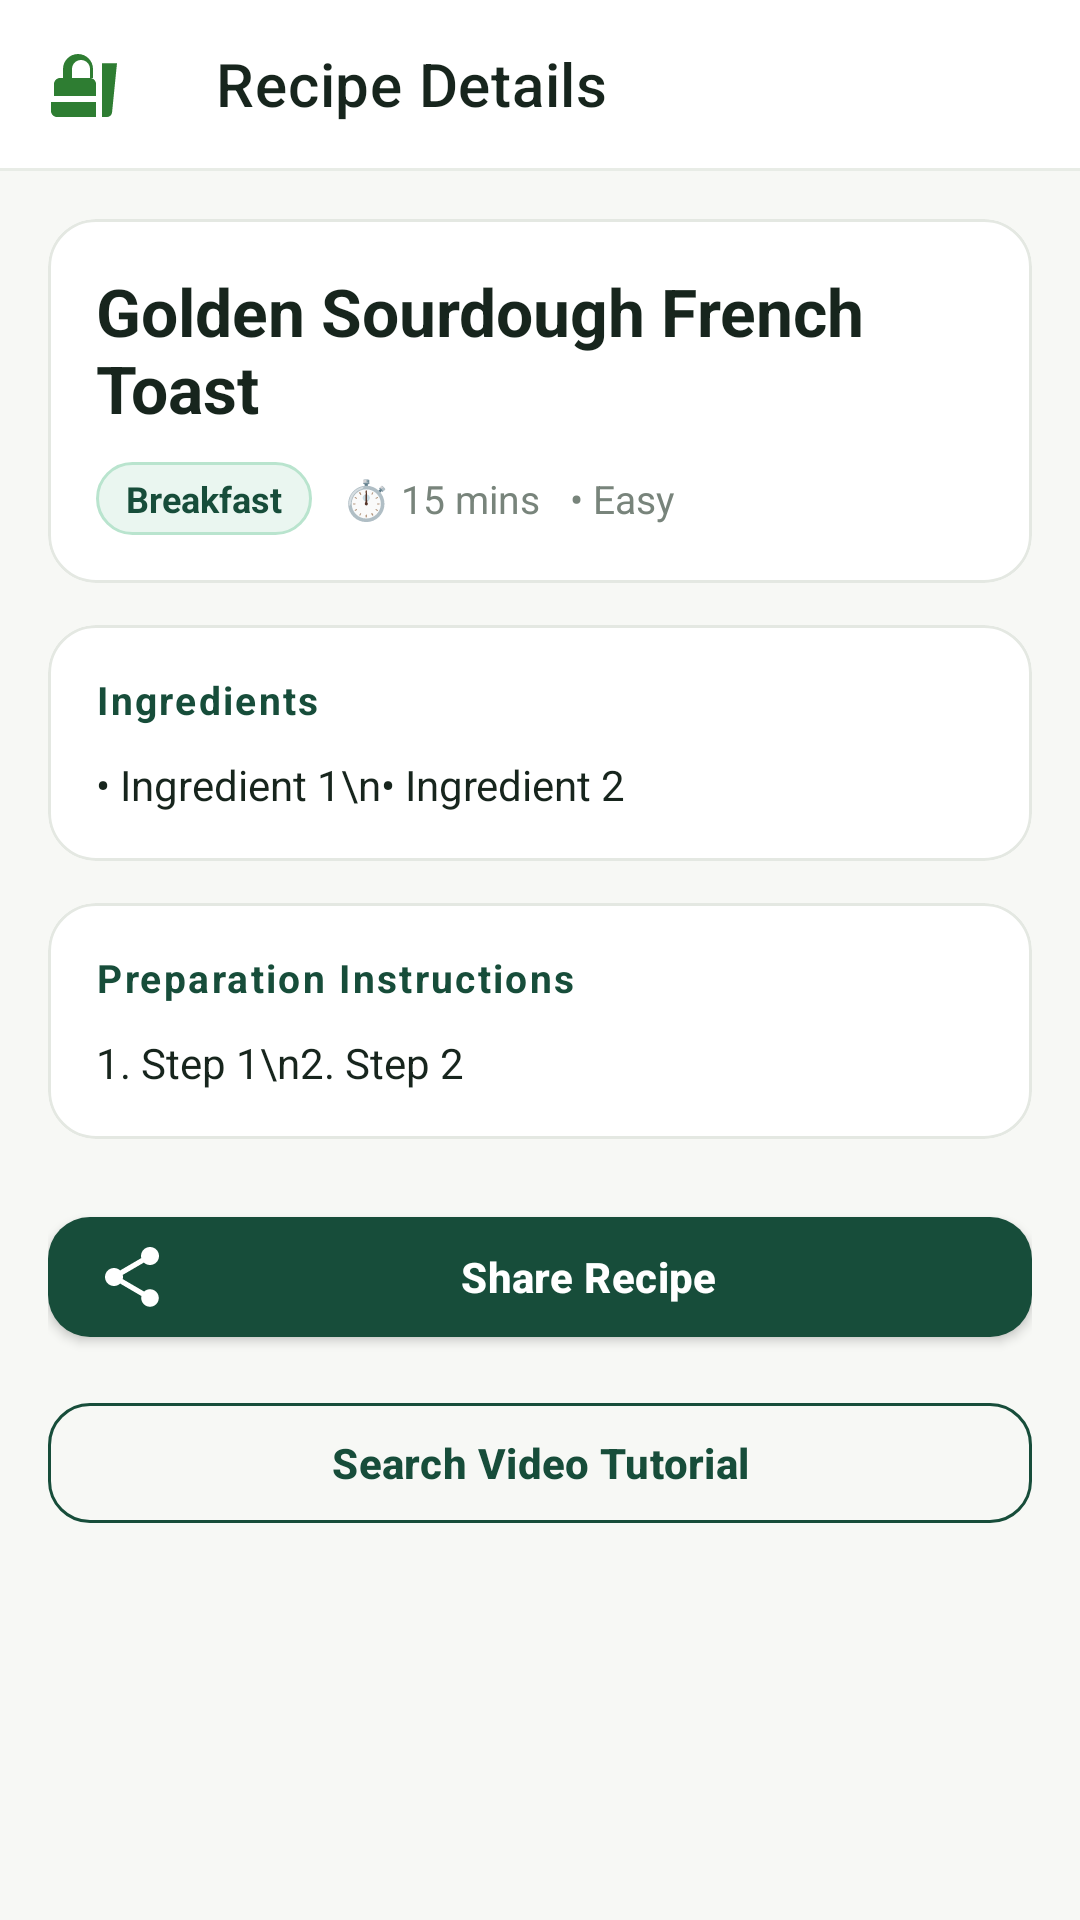

Layout XML and referenced resources for this Android screen:
<!-- AndroidManifest.xml: application theme Theme.FreshCheck -->
<!-- res/layout/activity_recipe_detail.xml -->
<?xml version="1.0" encoding="utf-8"?>
<androidx.coordinatorlayout.widget.CoordinatorLayout
    xmlns:android="http://schemas.android.com/apk/res/android"
    xmlns:app="http://schemas.android.com/apk/res-auto"
    android:layout_width="match_parent"
    android:layout_height="match_parent"
    android:background="@color/background">

    <com.google.android.material.appbar.AppBarLayout
        android:layout_width="match_parent"
        android:layout_height="wrap_content"
        android:background="@color/surface"
        app:elevation="0dp">

        <androidx.appcompat.widget.Toolbar
            android:id="@+id/toolbar_recipe_detail"
            android:layout_width="match_parent"
            android:layout_height="?attr/actionBarSize"
            android:background="@color/surface"
            app:title="Recipe Details"
            app:titleTextColor="@color/text_primary"
            app:navigationIcon="@drawable/ic_recipes" />

        <View
            android:layout_width="match_parent"
            android:layout_height="1dp"
            android:background="@color/divider" />
    </com.google.android.material.appbar.AppBarLayout>

    <androidx.core.widget.NestedScrollView
        android:layout_width="match_parent"
        android:layout_height="match_parent"
        android:fillViewport="true"
        android:clipToPadding="false"
        android:paddingBottom="40dp"
        app:layout_behavior="@string/appbar_scrolling_view_behavior">

        <LinearLayout
            android:layout_width="match_parent"
            android:layout_height="wrap_content"
            android:orientation="vertical"
            android:padding="16dp">

            
            <com.google.android.material.card.MaterialCardView
                android:layout_width="match_parent"
                android:layout_height="wrap_content"
                app:cardCornerRadius="16dp"
                app:cardElevation="0dp"
                app:strokeColor="@color/card_border"
                app:strokeWidth="1dp"
                app:cardBackgroundColor="@color/card_background">

                <LinearLayout
                    android:layout_width="match_parent"
                    android:layout_height="wrap_content"
                    android:orientation="vertical"
                    android:padding="16dp">

                    <TextView
                        android:id="@+id/tv_detail_title"
                        android:layout_width="match_parent"
                        android:layout_height="wrap_content"
                        android:text="Golden Sourdough French Toast"
                        android:textColor="@color/text_primary"
                        android:textSize="22sp"
                        android:textStyle="bold" />

                    <LinearLayout
                        android:layout_width="match_parent"
                        android:layout_height="wrap_content"
                        android:layout_marginTop="10dp"
                        android:orientation="horizontal"
                        android:gravity="center_vertical">

                        <TextView
                            android:id="@+id/tv_detail_category"
                            android:layout_width="wrap_content"
                            android:layout_height="wrap_content"
                            android:background="@drawable/bg_badge_fresh"
                            android:paddingHorizontal="10dp"
                            android:paddingVertical="4dp"
                            android:text="Breakfast"
                            android:textColor="@color/primary"
                            android:textSize="12sp"
                            android:textStyle="bold" />

                        <TextView
                            android:id="@+id/tv_detail_time"
                            android:layout_width="wrap_content"
                            android:layout_height="wrap_content"
                            android:layout_marginStart="10dp"
                            android:text="⏱️ 15 mins"
                            android:textColor="@color/text_secondary"
                            android:textSize="13sp" />

                        <TextView
                            android:id="@+id/tv_detail_difficulty"
                            android:layout_width="wrap_content"
                            android:layout_height="wrap_content"
                            android:layout_marginStart="10dp"
                            android:text="• Easy"
                            android:textColor="@color/text_secondary"
                            android:textSize="13sp" />
                    </LinearLayout>
                </LinearLayout>
            </com.google.android.material.card.MaterialCardView>

            
            <com.google.android.material.card.MaterialCardView
                android:layout_width="match_parent"
                android:layout_height="wrap_content"
                android:layout_marginTop="14dp"
                app:cardCornerRadius="16dp"
                app:cardElevation="0dp"
                app:strokeColor="@color/card_border"
                app:strokeWidth="1dp"
                app:cardBackgroundColor="@color/card_background">

                <LinearLayout
                    android:layout_width="match_parent"
                    android:layout_height="wrap_content"
                    android:orientation="vertical"
                    android:padding="16dp">

                    <TextView
                        android:layout_width="wrap_content"
                        android:layout_height="wrap_content"
                        android:text="@string/recipe_ingredients"
                        android:textColor="@color/primary"
                        android:textSize="13sp"
                        android:textStyle="bold"
                        android:letterSpacing="0.06" />

                    <TextView
                        android:id="@+id/tv_detail_ingredients"
                        android:layout_width="match_parent"
                        android:layout_height="wrap_content"
                        android:layout_marginTop="10dp"
                        android:lineSpacingExtra="6dp"
                        android:text="• Ingredient 1\n• Ingredient 2"
                        android:textColor="@color/text_primary"
                        android:textSize="14sp" />
                </LinearLayout>
            </com.google.android.material.card.MaterialCardView>

            
            <com.google.android.material.card.MaterialCardView
                android:layout_width="match_parent"
                android:layout_height="wrap_content"
                android:layout_marginTop="14dp"
                app:cardCornerRadius="16dp"
                app:cardElevation="0dp"
                app:strokeColor="@color/card_border"
                app:strokeWidth="1dp"
                app:cardBackgroundColor="@color/card_background">

                <LinearLayout
                    android:layout_width="match_parent"
                    android:layout_height="wrap_content"
                    android:orientation="vertical"
                    android:padding="16dp">

                    <TextView
                        android:layout_width="wrap_content"
                        android:layout_height="wrap_content"
                        android:text="@string/recipe_instructions"
                        android:textColor="@color/primary"
                        android:textSize="13sp"
                        android:textStyle="bold"
                        android:letterSpacing="0.06" />

                    <TextView
                        android:id="@+id/tv_detail_instructions"
                        android:layout_width="match_parent"
                        android:layout_height="wrap_content"
                        android:layout_marginTop="10dp"
                        android:lineSpacingExtra="6dp"
                        android:text="1. Step 1\n2. Step 2"
                        android:textColor="@color/text_primary"
                        android:textSize="14sp" />
                </LinearLayout>
            </com.google.android.material.card.MaterialCardView>

            
            <LinearLayout
                android:layout_width="match_parent"
                android:layout_height="wrap_content"
                android:layout_marginTop="20dp"
                android:orientation="vertical">

                <com.google.android.material.button.MaterialButton
                    android:id="@+id/btn_share_recipe"
                    android:layout_width="match_parent"
                    android:layout_height="52dp"
                    android:text="@string/recipe_share"
                    android:textColor="@color/text_on_primary"
                    app:backgroundTint="@color/primary"
                    app:cornerRadius="14dp"
                    app:icon="@drawable/ic_share" />

                <com.google.android.material.button.MaterialButton
                    android:id="@+id/btn_watch_video"
                    style="@style/Widget.MaterialComponents.Button.OutlinedButton"
                    android:layout_width="match_parent"
                    android:layout_height="52dp"
                    android:layout_marginTop="10dp"
                    android:text="@string/recipe_watch_video"
                    android:textColor="@color/primary"
                    app:cornerRadius="14dp"
                    app:strokeColor="@color/primary" />
            </LinearLayout>

        </LinearLayout>
    </androidx.core.widget.NestedScrollView>
</androidx.coordinatorlayout.widget.CoordinatorLayout>
<!-- resources referenced by this layout -->
<resources>
  <color name="background">#F7F8F5</color>
  <color name="card_background">#FFFFFF</color>
  <color name="card_border">#E4E8E2</color>
  <color name="divider">#E8ECE6</color>
  <color name="primary">#174D3A</color>
  <color name="surface">#FFFFFF</color>
  <color name="text_on_primary">#FFFFFF</color>
  <color name="text_primary">#17251D</color>
  <color name="text_secondary">#78847B</color>
  <!-- drawable bg_badge_fresh (drawable) -->
  <?xml version="1.0" encoding="utf-8"?>
  <shape xmlns:android="http://schemas.android.com/apk/res/android"
      android:shape="rectangle">
      <corners android:radius="16dp" />
      <solid android:color="@color/status_fresh_bg" />
      <stroke android:width="1dp" android:color="@color/status_fresh_border" />
  </shape>
  <!-- drawable ic_recipes (drawable) -->
  <vector xmlns:android="http://schemas.android.com/apk/res/android"
      android:width="24dp"
      android:height="24dp"
      android:viewportWidth="24"
      android:viewportHeight="24">
      <path
          android:fillColor="#FF2E7D32"
          android:pathData="M18.06,22.99h1.66c0.84,0 1.53,-0.64 1.63,-1.48L23,5.05h-5v17.94zM1,18v3c0,1.1 0.9,2 2,2h13v-5H1zm15,-8h-1V7c0,-2.76 -2.24,-5 -5,-5S5,4.24 5,7v3H4c-1.1,0 -2,0.9 -2,2v4h14v-4c0,-1.1 -0.9,-2 -2,-2zm-4,0H8V7c0,-1.66 1.34,-3 3,-3s3,1.34 3,3v3z"/>
  </vector>
  <!-- drawable ic_share (drawable) -->
  <vector xmlns:android="http://schemas.android.com/apk/res/android"
      android:width="24dp"
      android:height="24dp"
      android:viewportWidth="24"
      android:viewportHeight="24">
      <path
          android:fillColor="#FF2E7D32"
          android:pathData="M18,16.08c-0.76,0 -1.44,0.3 -1.96,0.77L8.91,12.7c0.05,-0.23 0.09,-0.46 0.09,-0.7s-0.04,-0.47 -0.09,-0.7l7.05,-4.11c0.54,0.5 1.25,0.81 2.04,0.81 1.66,0 3,-1.34 3,-3s-1.34,-3 -3,-3 -3,1.34 -3,3c0,0.24 0.04,0.47 0.09,0.7L8.04,9.81C7.5,9.31 6.79,9 6,9c-1.66,0 -3,1.34 -3,3s1.34,3 3,3c0.79,0 1.5,-0.31 2.04,-0.81l7.12,4.16c-0.05,0.21 -0.08,0.43 -0.08,0.65 0,1.61 1.31,2.92 2.92,2.92 1.61,0 2.92,-1.31 2.92,-2.92s-1.31,-2.92 -2.92,-2.92z"/>
  </vector>
  <string name="recipe_ingredients">Ingredients</string>
  <string name="recipe_instructions">Preparation Instructions</string>
  <string name="recipe_share">Share Recipe</string>
  <string name="recipe_watch_video">Search Video Tutorial</string>
  <color name="status_fresh_bg">#EAF6F0</color>
  <color name="status_fresh_border">#B9E4CE</color>
  <color name="primary_variant">#24654D</color>
  <color name="accent">#3D8B65</color>
  <style name="Widget.FreshCheck.CardView" parent="Widget.MaterialComponents.CardView">
          <item name="cardCornerRadius">@dimen/corner_radius_card</item>
          <item name="cardElevation">@dimen/card_elevation</item>
          <item name="cardBackgroundColor">@color/card_background</item>
          <item name="strokeColor">@color/card_border</item>
          <item name="strokeWidth">1dp</item>
      </style>
  <style name="Widget.FreshCheck.Button" parent="Widget.MaterialComponents.Button">
          <item name="cornerRadius">@dimen/button_corner_radius</item>
          <item name="android:textAllCaps">false</item>
          <item name="android:textStyle">bold</item>
          <item name="android:textSize">14sp</item>
          <item name="android:letterSpacing">0.01</item>
          <item name="elevation">0dp</item>
      </style>
  <dimen name="corner_radius_card">16dp</dimen>
  <dimen name="card_elevation">1dp</dimen>
  <dimen name="button_corner_radius">12dp</dimen>
</resources>
